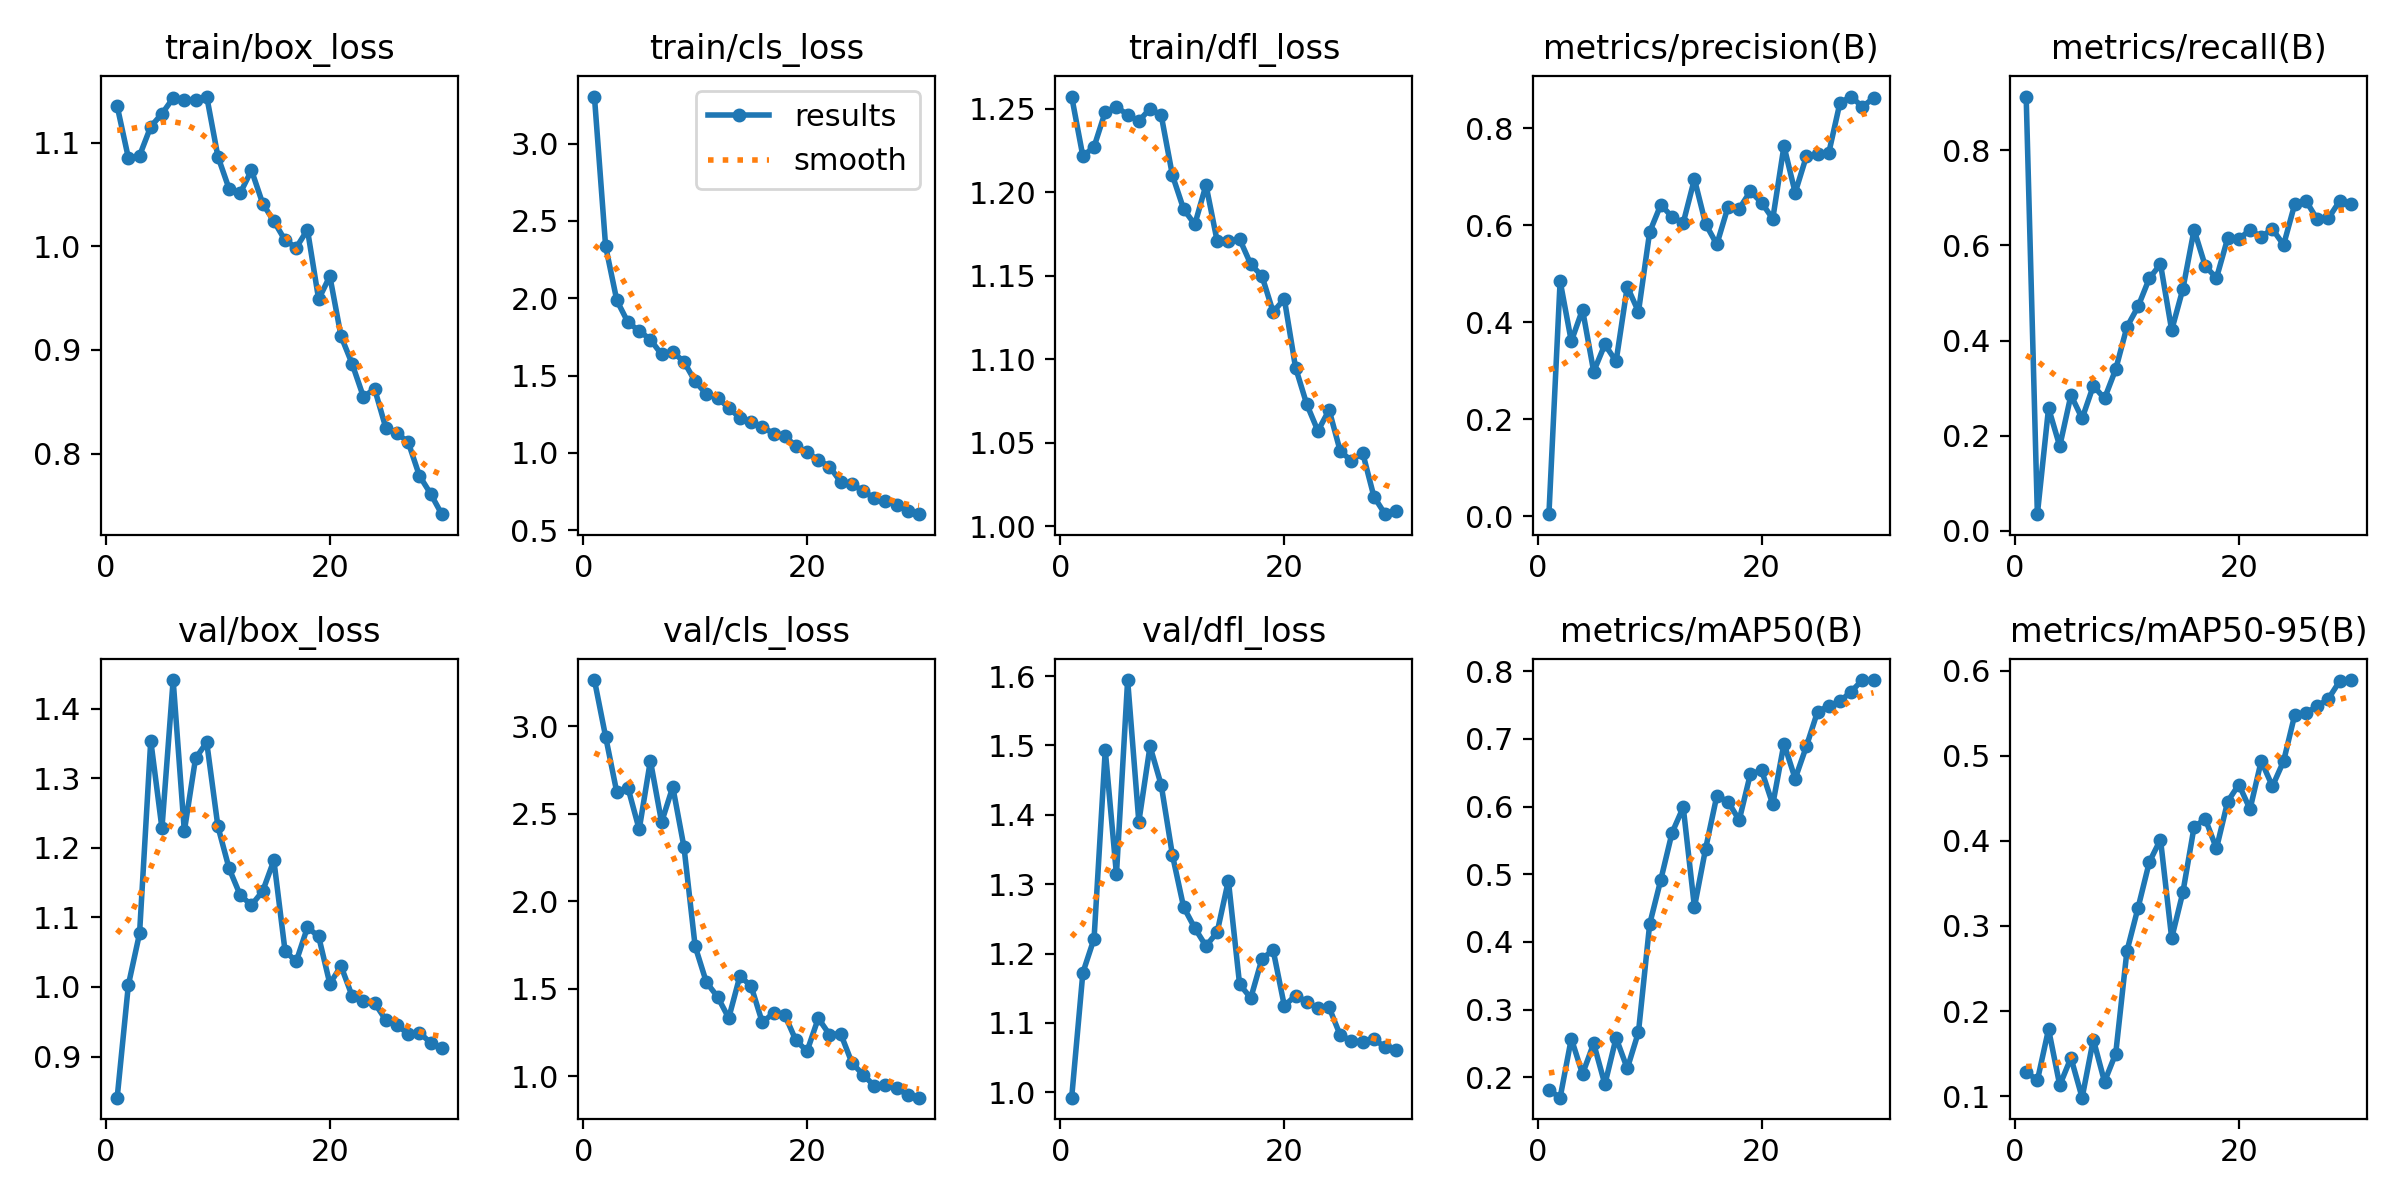

The table this chart was drawn from, first rows:
epoch, time, train/box_loss, train/cls_loss, train/dfl_loss, metrics/precision(B), metrics/recall(B), metrics/mAP50(B), metrics/mAP50-95(B), val/box_loss, val/cls_loss, val/dfl_loss, lr/pg0, lr/pg1, lr/pg2
1, 18.41, 1.135, 3.304, 1.257, 0.00445, 0.9129, 0.1813, 0.1289, 0.8408, 3.263, 0.9922, 0.0001667, 0.0001667, 0.0001667
2, 32.94, 1.085, 2.336, 1.222, 0.4849, 0.03527, 0.1697, 0.1185, 1.003, 2.94, 1.172, 0.000333, 0.000333, 0.000333
3, 47.31, 1.087, 1.986, 1.227, 0.3607, 0.2583, 0.2571, 0.1788, 1.077, 2.621, 1.221, 0.0004877, 0.0004877, 0.0004877
4, 61.62, 1.115, 1.844, 1.248, 0.426, 0.1781, 0.2047, 0.1129, 1.354, 2.647, 1.493, 0.0006306, 0.0006306, 0.0006306
5, 75.46, 1.128, 1.789, 1.251, 0.2983, 0.2854, 0.2498, 0.1451, 1.228, 2.409, 1.314, 0.0007618, 0.0007618, 0.0007618
6, 90.6, 1.143, 1.733, 1.246, 0.3542, 0.2365, 0.1894, 0.09833, 1.441, 2.803, 1.594, 0.0008813, 0.0008813, 0.0008813
7, 105.7, 1.141, 1.636, 1.243, 0.3193, 0.305, 0.258, 0.1666, 1.224, 2.451, 1.39, 0.000891, 0.000891, 0.000891
8, 120, 1.141, 1.652, 1.25, 0.4733, 0.2784, 0.2129, 0.117, 1.328, 2.652, 1.499, 0.0008544, 0.0008544, 0.0008544
9, 133.7, 1.145, 1.589, 1.246, 0.4216, 0.3398, 0.2666, 0.1501, 1.352, 2.309, 1.443, 0.0008177, 0.0008177, 0.0008177
10, 148.2, 1.087, 1.462, 1.21, 0.5858, 0.4286, 0.4261, 0.2704, 1.231, 1.741, 1.342, 0.000781, 0.000781, 0.000781
11, 161.3, 1.055, 1.38, 1.19, 0.6422, 0.4717, 0.4922, 0.3216, 1.17, 1.536, 1.267, 0.0007444, 0.0007444, 0.0007444
12, 175.2, 1.052, 1.357, 1.181, 0.6169, 0.5308, 0.5613, 0.3749, 1.132, 1.453, 1.237, 0.0007077, 0.0007077, 0.0007077
13, 189.9, 1.073, 1.29, 1.204, 0.6048, 0.5609, 0.5991, 0.4015, 1.118, 1.332, 1.211, 0.000671, 0.000671, 0.000671
14, 203.8, 1.041, 1.227, 1.171, 0.6948, 0.422, 0.4514, 0.2857, 1.138, 1.572, 1.231, 0.0006344, 0.0006344, 0.0006344
15, 218, 1.024, 1.199, 1.17, 0.6024, 0.5086, 0.5379, 0.3394, 1.182, 1.513, 1.305, 0.0005977, 0.0005977, 0.0005977
16, 232.1, 1.006, 1.168, 1.172, 0.5604, 0.633, 0.6159, 0.4162, 1.052, 1.306, 1.156, 0.0005611, 0.0005611, 0.0005611
17, 246, 0.9988, 1.125, 1.157, 0.6376, 0.5569, 0.6074, 0.4257, 1.037, 1.36, 1.136, 0.0005244, 0.0005244, 0.0005244
18, 259.3, 1.016, 1.111, 1.15, 0.6339, 0.5314, 0.58, 0.391, 1.086, 1.35, 1.192, 0.0004877, 0.0004877, 0.0004877
19, 272.7, 0.9489, 1.042, 1.128, 0.6698, 0.6149, 0.6483, 0.4461, 1.073, 1.204, 1.205, 0.0004511, 0.0004511, 0.0004511
20, 286.2, 0.9712, 1.003, 1.136, 0.6463, 0.6136, 0.6535, 0.4661, 1.005, 1.142, 1.125, 0.0004144, 0.0004144, 0.0004144
21, 306, 0.9132, 0.9547, 1.095, 0.6131, 0.6326, 0.6031, 0.4371, 1.03, 1.33, 1.139, 0.0003777, 0.0003777, 0.0003777
22, 319.3, 0.8864, 0.912, 1.073, 0.7629, 0.6183, 0.6932, 0.4938, 0.9866, 1.237, 1.131, 0.0003411, 0.0003411, 0.0003411
23, 332.8, 0.8547, 0.8126, 1.057, 0.6669, 0.6343, 0.6413, 0.464, 0.9798, 1.242, 1.121, 0.0003044, 0.0003044, 0.0003044
24, 346.1, 0.8624, 0.7985, 1.07, 0.7417, 0.6014, 0.689, 0.4936, 0.977, 1.077, 1.122, 0.0002678, 0.0002678, 0.0002678
25, 359.2, 0.8249, 0.754, 1.045, 0.746, 0.6873, 0.7404, 0.5483, 0.9524, 1.007, 1.082, 0.0002311, 0.0002311, 0.0002311
26, 372.5, 0.8196, 0.7069, 1.039, 0.7486, 0.6939, 0.7488, 0.5504, 0.9455, 0.9448, 1.075, 0.0001944, 0.0001944, 0.0001944
27, 385.6, 0.8111, 0.6884, 1.044, 0.852, 0.6548, 0.7556, 0.5579, 0.9322, 0.9464, 1.072, 0.0001578, 0.0001578, 0.0001578
28, 399, 0.7787, 0.6637, 1.018, 0.865, 0.6571, 0.77, 0.5668, 0.9343, 0.9332, 1.076, 0.0001211, 0.0001211, 0.0001211
29, 412.7, 0.7613, 0.6263, 1.007, 0.8438, 0.6931, 0.7871, 0.5873, 0.9197, 0.8897, 1.065, 8.4436e-05, 8.4436e-05, 8.4436e-05
30, 425.3, 0.7415, 0.6039, 1.009, 0.8619, 0.6871, 0.7867, 0.5888, 0.9118, 0.8763, 1.062, 4.7773e-05, 4.7773e-05, 4.7773e-05
